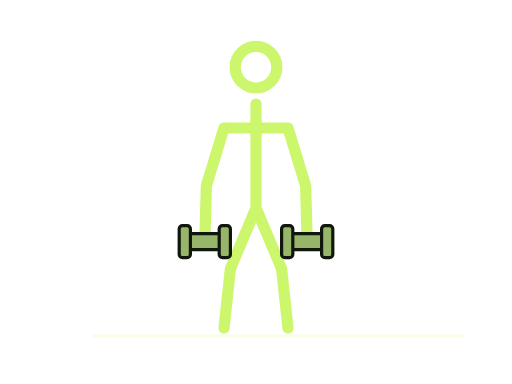
t = 0.00 s
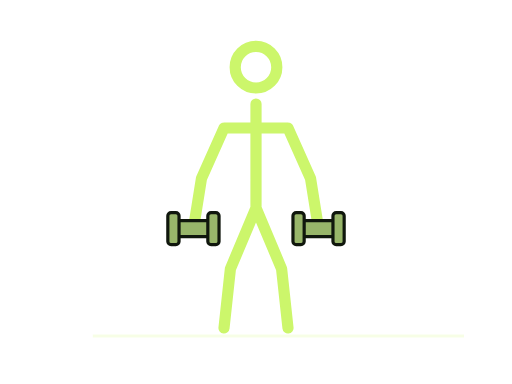
t = 0.75 s
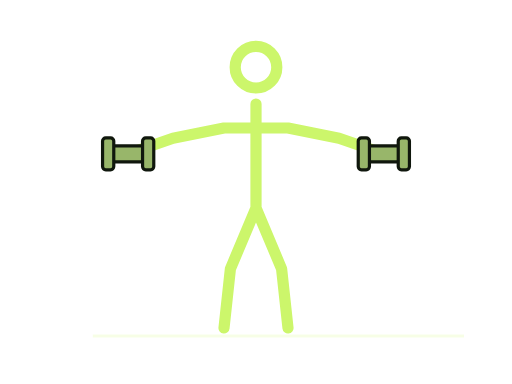
t = 1.45 s
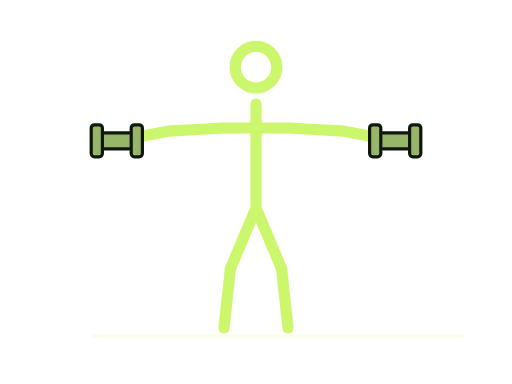
t = 1.95 s
t = 2.80 s: frame unchanged from t = 1.45 s, image omitted
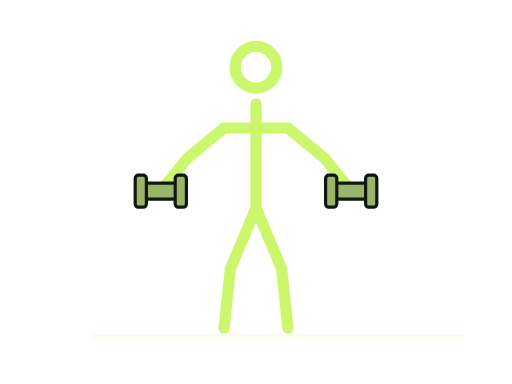
t = 3.20 s

The animated SVG that drew these frames (rendered in a browser with its animation timeline set to each time). Animation: 5 SMIL elements (animate=3,animateTransform=2); one cycle of 4.00 s, repeats indefinitely.

<svg xmlns="http://www.w3.org/2000/svg" width="320" height="240" viewBox="0 0 320 240" role="img"><title>Lateral raises stickman demonstration</title><desc>Simplified movement guide. Follow the numbered instructions for technique.</desc><path d="M58 210H290" stroke="#ccf66b" stroke-opacity=".17" stroke-width="2"/><style>.still{display:none}@media(prefers-reduced-motion:reduce){.motion{display:none}.still{display:inline}}</style><g class="motion"><g fill="none" stroke="#ccf66b" stroke-width="7" stroke-linecap="round" stroke-linejoin="round"><circle cx="160" cy="42" r="13"><animate attributeName="cx" values="160;160;160;160;160" keyTimes="0;0.1;0.45;0.6;1" calcMode="spline" keySplines=".42 0 .58 1;.42 0 .58 1;.42 0 .58 1;.42 0 .58 1" dur="4s" repeatCount="indefinite"/><animate attributeName="cy" values="42;42;42;42;42" keyTimes="0;0.1;0.45;0.6;1" calcMode="spline" keySplines=".42 0 .58 1;.42 0 .58 1;.42 0 .58 1;.42 0 .58 1" dur="4s" repeatCount="indefinite"/></circle><path d="M160 65L160 130M140 80L180 80M160 130L144 168L140 205M160 130L176 168L180 205M140 80L129 116L128 151M180 80L191 116L192 151"><animate attributeName="d" values="M160 65L160 130M140 80L180 80M160 130L144 168L140 205M160 130L176 168L180 205M140 80L129 116L128 151M180 80L191 116L192 151;M160 65L160 130M140 80L180 80M160 130L144 168L140 205M160 130L176 168L180 205M140 80L129 116L128 151M180 80L191 116L192 151;M160 65L160 130M140 80L180 80M160 130L144 168L140 205M160 130L176 168L180 205M140 80L105 82L73 88M180 80L215 82L247 88;M160 65L160 130M140 80L180 80M160 130L144 168L140 205M160 130L176 168L180 205M140 80L105 82L73 88M180 80L215 82L247 88;M160 65L160 130M140 80L180 80M160 130L144 168L140 205M160 130L176 168L180 205M140 80L129 116L128 151M180 80L191 116L192 151" keyTimes="0;0.1;0.45;0.6;1" calcMode="spline" keySplines=".42 0 .58 1;.42 0 .58 1;.42 0 .58 1;.42 0 .58 1" dur="4s" repeatCount="indefinite"/></path></g><g transform="translate(128 151)"><animateTransform attributeName="transform" type="translate" values="128 151;128 151;73 88;73 88;128 151" keyTimes="0;0.1;0.45;0.6;1" calcMode="spline" keySplines=".42 0 .58 1;.42 0 .58 1;.42 0 .58 1;.42 0 .58 1" dur="4s" repeatCount="indefinite"/><g transform="rotate(0)" fill="#98b66a" stroke="#10170d" stroke-width="2"><path d="M-13-5H13V5H-13Z"/><rect x="-16" y="-10" width="7" height="20" rx="2"/><rect x="9" y="-10" width="7" height="20" rx="2"/></g></g><g transform="translate(192 151)"><animateTransform attributeName="transform" type="translate" values="192 151;192 151;247 88;247 88;192 151" keyTimes="0;0.1;0.45;0.6;1" calcMode="spline" keySplines=".42 0 .58 1;.42 0 .58 1;.42 0 .58 1;.42 0 .58 1" dur="4s" repeatCount="indefinite"/><g transform="rotate(0)" fill="#98b66a" stroke="#10170d" stroke-width="2"><path d="M-13-5H13V5H-13Z"/><rect x="-16" y="-10" width="7" height="20" rx="2"/><rect x="9" y="-10" width="7" height="20" rx="2"/></g></g></g><g class="still"><g fill="none" stroke="#ccf66b" stroke-width="7" stroke-linecap="round" stroke-linejoin="round"><circle cx="160" cy="42" r="13"></circle><path d="M160 65L160 130M140 80L180 80M160 130L144 168L140 205M160 130L176 168L180 205M140 80L129 116L128 151M180 80L191 116L192 151"></path></g><g transform="translate(128 151)"><g transform="rotate(0)" fill="#98b66a" stroke="#10170d" stroke-width="2"><path d="M-13-5H13V5H-13Z"/><rect x="-16" y="-10" width="7" height="20" rx="2"/><rect x="9" y="-10" width="7" height="20" rx="2"/></g></g><g transform="translate(192 151)"><g transform="rotate(0)" fill="#98b66a" stroke="#10170d" stroke-width="2"><path d="M-13-5H13V5H-13Z"/><rect x="-16" y="-10" width="7" height="20" rx="2"/><rect x="9" y="-10" width="7" height="20" rx="2"/></g></g></g></svg>
